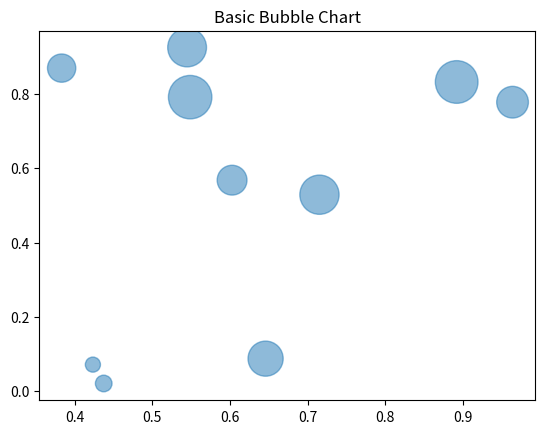

This chart was generated by the following Python code:
import matplotlib.pyplot as plt
import numpy as np

# Data
np.random.seed(0)
x = np.random.rand(10)
y = np.random.rand(10)
sizes = np.random.rand(10) * 1000
colors = np.random.rand(10)

# Basic Bubble Chart
plt.scatter(x, y, s=sizes, alpha=0.5)
plt.title('Basic Bubble Chart')